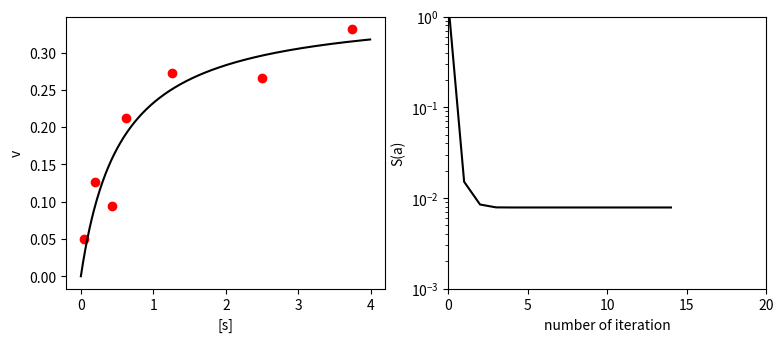

This figure's Python source:
import numpy as np
import matplotlib.pyplot as plt
import sympy as sym


def michaelis(x, a, b):
    """ミカエリス・メンテンの式"""
    f = a*x / (x + b)
    return f


def jacobi_res(p1, p2):
    """ヤコビ行列と残差ベクトルの計算"""
    jacobi = []
    res = []
    for i in range(arr_S.shape[0]):
        f = michaelis(arr_S[i], a, b)
        r = arr_v[i] - f
        j1 = sym.diff(r, a)
        j2 = sym.diff(r, b)
        j1 = j1.subs([(a, p1), (b, p2)])
        j2 = j2.subs([(a, p1), (b, p2)])
        j = [j1, j2]
        r = r.subs([(a, p1), (b, p2)])
        jacobi.append(j)
        res.append(r)
    jacobi = np.array(jacobi).astype('float')
    res = np.array(res).astype('float')
    return jacobi, res


def initialize(init_a, init_b):
    """パラメータベクトルの初期化"""
    params = np.array([init_a, init_b])
    return params


def calc(params):
    """最大反復回数20回として反復計算"""
    n_iteration = 0
    res_list = []
    while n_iteration <= 20:
        J, r = jacobi_res(params[0], params[1])
        inv = np.linalg.inv(np.dot(J.T, J))
        new_params = params - np.dot(np.dot(inv, J.T), r)
        if np.linalg.norm(new_params - params) < 1.0*10**(-15):
            break
        params = new_params
        res_list.append(np.linalg.norm(r)**2)
        n_iteration += 1
    return params, res_list


def plot(params, res_list):
    """グラフの描画"""
    fig, (ax1, ax2) = plt.subplots(ncols=2, figsize=(10, 4))
    fig.subplots_adjust(bottom=0.2)
    fig.subplots_adjust(left=0.2)

    x1 = np.arange(0, 4, 0.01)
    func = params[0] * x1 / (x1 + params[1])
    ax1.set_xlabel('[s]')
    ax1.set_ylabel('v')
    ax1.plot(x1, func, color='black')
    ax1.scatter(arr_S, arr_v, color='red')

    x2 = np.arange(0, len(res_list), 1)
    ax2.set_yscale('log')
    ax2.set_xlabel('number of iteration')
    ax2.set_ylabel('S(a)')
    ax2.plot(x2, np.array(res_list), color='black')
    ax2.set_ylim([1.0*10**(-3), 1.0])
    ax2.set_xlim([0, 20])

    plt.savefig('gauss-newton.jpg')
    plt.show()


if __name__ == '__main__':

    arr_S = np.array([0.038, 0.194, 0.425, 0.626, 1.253, 2.500, 3.740])
    arr_v = np.array([0.050, 0.127, 0.094, 0.2122, 0.2729, 0.2665, 0.3317])

    (x, a, b) = sym.symbols('x a b')

    init_params = initialize(0.9, 0.2)
    params, res_list = calc(init_params)
    plot(params, res_list)
